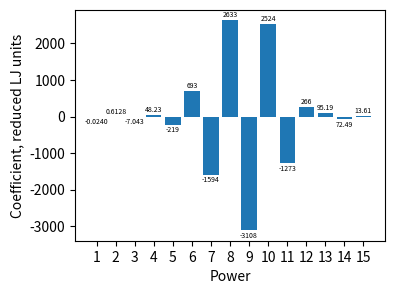

Recreate this plot in Python.
#%VLAD: plot coefficients powers from 1 to 15. Use bar graph, x-axis label "Power",
# y-axis "Coefficient, reduced LJ units".

import matplotlib.pyplot as plt

x = list(range(1, 16, 1))
y = [-0.0240, 0.6128, -7.0430, 48.23, -219., 693., -1594.,\
     2633., -3108., 2524., -1273., 266., 95.19, -72.49, 13.61]

yStr = ['-0.0240', '0.6128', '-7.043', '48.23', '-219', '693', '-1594',\
        '2633', '-3108', '2524', '-1273', '266', '95.19', '72.49', '13.61']
        
fig, ax = plt.subplots(figsize=(4, 3))        
plt.rcParams['font.size'] = 5
p1 = ax.bar(x, y)
ax.set_ylabel('Coefficient, reduced LJ units')
ax.set_xlabel('Power')
ax.set_xticks(x, [str(q) for q in x])

i = 0
for rect in p1:
    height = rect.get_height()
    if height >= 0:
        height += 30
    else:
        height -= 250
    ax.text(rect.get_x() + rect.get_width()/2., height, '%s' % yStr[i], ha='center', va='bottom')
    i += 1

plt.show()
plt.savefig('OLS_Bar.eps', bbox_inches='tight', format='eps')
plt.close(fig)
